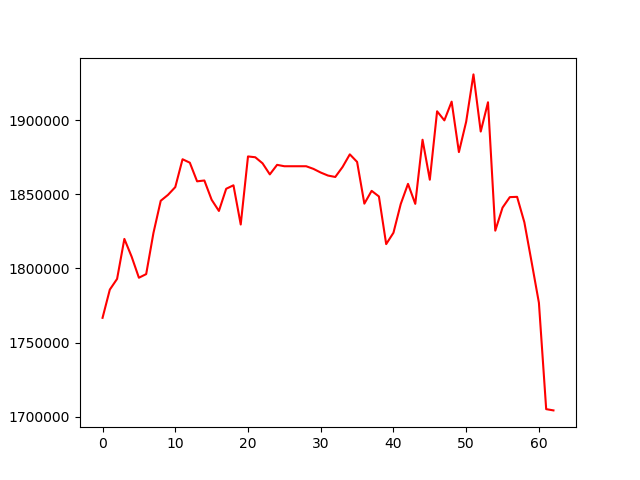

Values plotted in this chart, from the file beside it:
, 0
0, 1766721
1, 1785757
2, 1792993
3, 1819953
4, 1807968
5, 1793761
6, 1796220
7, 1823997
8, 1845672
9, 1849669
10, 1854889
11, 1873683
12, 1871371
13, 1858788
14, 1859358
15, 1846362
16, 1838811
17, 1853764
18, 1856119
19, 1829672
20, 1875581
21, 1875026
22, 1870948
23, 1863472
24, 1869904
25, 1868969
26, 1868969
27, 1868969
28, 1868969
29, 1867184
30, 1864714
31, 1862683
32, 1861731
33, 1868448
34, 1876993
35, 1871884
36, 1843731
37, 1852371
38, 1848599
39, 1816443
40, 1824098
41, 1843464
42, 1857078
43, 1843603
44, 1886834
45, 1859883
46, 1906030
47, 1899900
48, 1912537
49, 1878508
50, 1899038
51, 1930912
52, 1892357
53, 1912103
54, 1825511
55, 1841062
56, 1848137
57, 1848326
58, 1831150
59, 1804258
... 3 more rows
